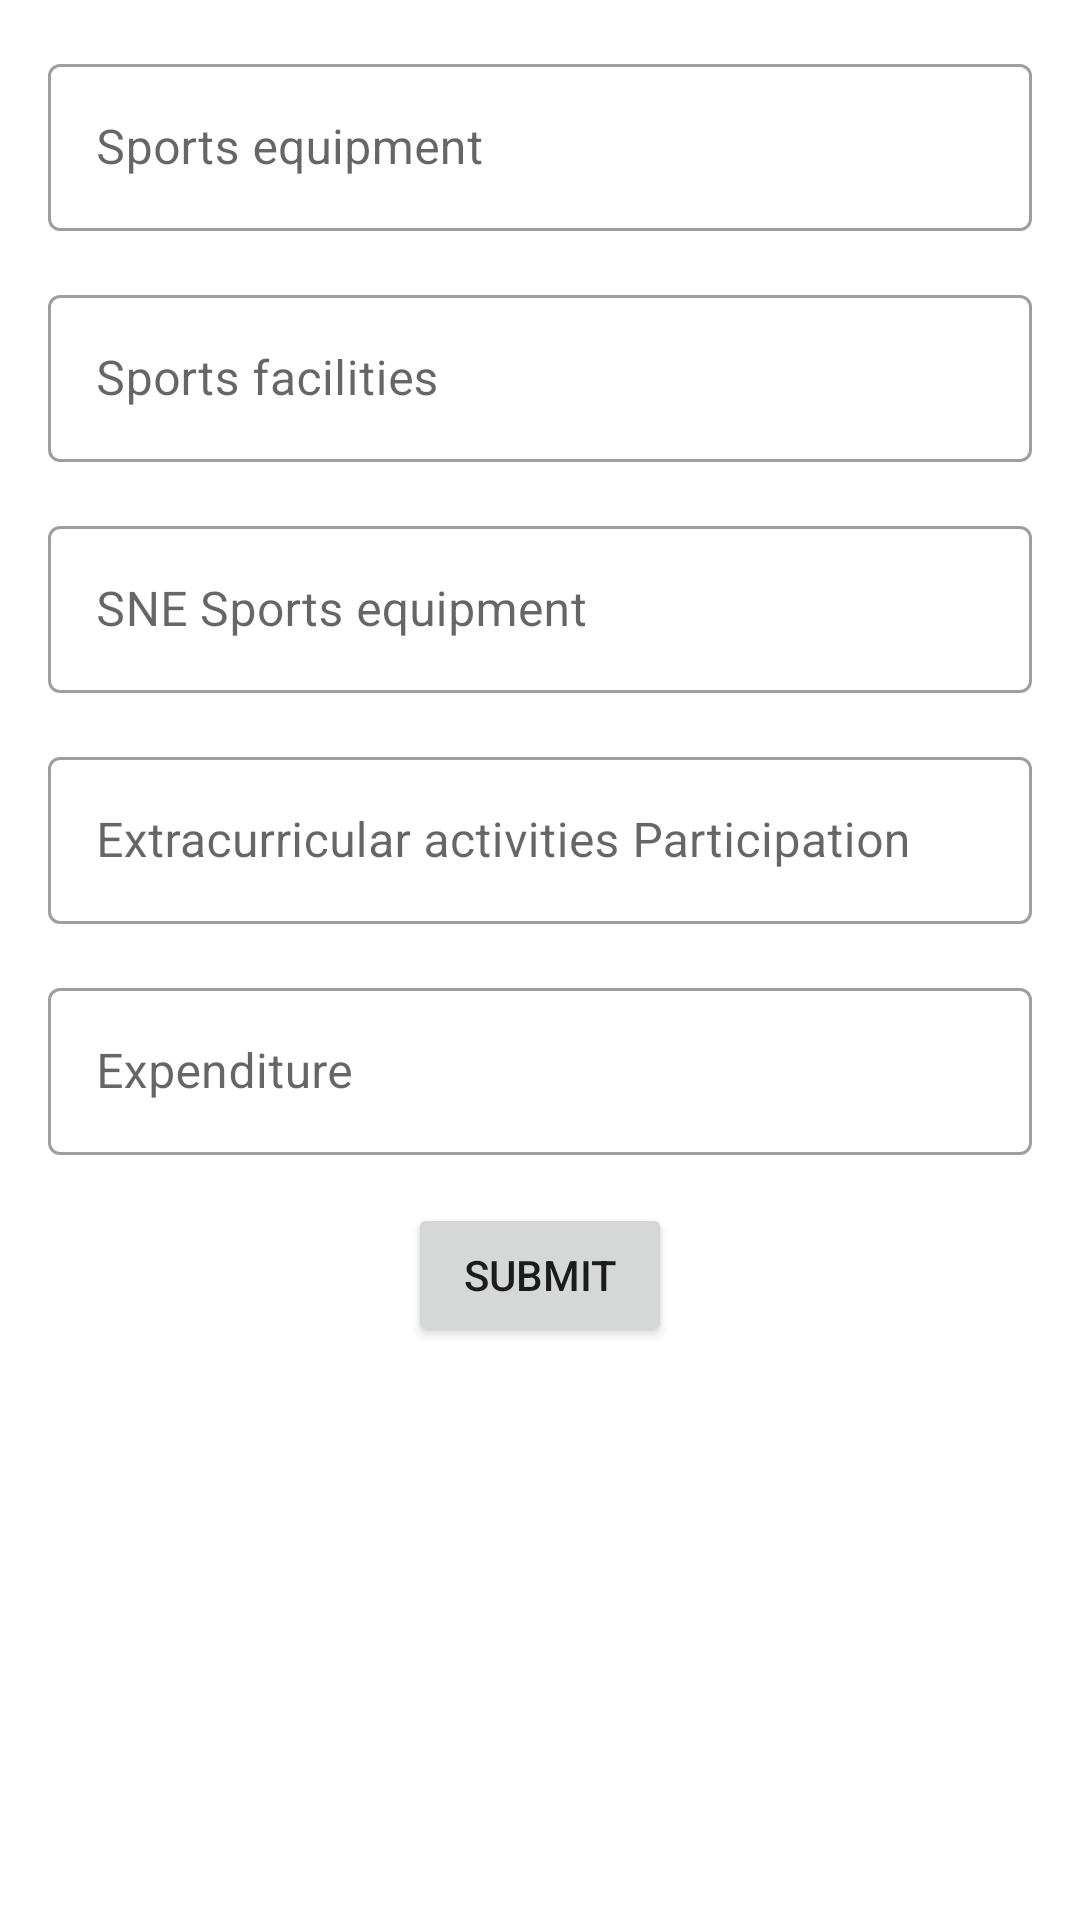

Android layout source for this screen:
<!-- AndroidManifest.xml: application theme AppMaterialTheme -->
<!-- res/layout/fragment_sports.xml -->
<?xml version="1.0" encoding="utf-8"?>
<FrameLayout xmlns:android="http://schemas.android.com/apk/res/android"
    xmlns:tools="http://schemas.android.com/tools"
    android:layout_width="match_parent"
    android:layout_height="match_parent"
    tools:context=".ui.fragments.SportsFragment">

    <androidx.core.widget.NestedScrollView
        android:layout_width="match_parent"
        android:layout_height="match_parent"
        android:padding="16dp">

        <LinearLayout
            android:layout_width="match_parent"
            android:layout_height="match_parent"
            android:orientation="vertical">

            <com.google.android.material.textfield.TextInputLayout
                android:layout_width="match_parent"
                android:layout_height="wrap_content"
                android:layout_marginBottom="16dp"
                android:hint="Sports equipment">

                <com.google.android.material.textfield.TextInputEditText
                    android:id="@+id/sports_equipment"
                    android:layout_width="match_parent"
                    android:layout_height="match_parent" />
            </com.google.android.material.textfield.TextInputLayout>

            <com.google.android.material.textfield.TextInputLayout
                android:layout_width="match_parent"
                android:layout_height="wrap_content"
                android:layout_marginBottom="16dp"
                android:hint="Sports facilities">

                <com.google.android.material.textfield.TextInputEditText
                    android:id="@+id/sports_facilities"
                    android:layout_width="match_parent"
                    android:layout_height="match_parent" />
            </com.google.android.material.textfield.TextInputLayout>

            <com.google.android.material.textfield.TextInputLayout
                android:layout_width="match_parent"
                android:layout_height="wrap_content"
                android:layout_marginBottom="16dp"
                android:hint="SNE Sports equipment">

                <com.google.android.material.textfield.TextInputEditText
                    android:id="@+id/sne_sports_equipment"
                    android:layout_width="match_parent"
                    android:layout_height="wrap_content" />
            </com.google.android.material.textfield.TextInputLayout>

            <com.google.android.material.textfield.TextInputLayout
                android:layout_width="match_parent"
                android:layout_height="wrap_content"
                android:layout_marginBottom="16dp"
                android:hint="Extracurricular activities Participation">

                <com.google.android.material.textfield.TextInputEditText
                    android:id="@+id/extracurricular_activities_participation"
                    android:layout_width="match_parent"
                    android:layout_height="wrap_content" />
            </com.google.android.material.textfield.TextInputLayout>

            <com.google.android.material.textfield.TextInputLayout
                android:layout_width="match_parent"
                android:layout_height="wrap_content"
                android:layout_marginBottom="16dp"
                android:hint="Expenditure">

                <com.google.android.material.textfield.TextInputEditText
                    android:id="@+id/expenditure"
                    android:layout_width="match_parent"
                    android:layout_height="wrap_content" />
            </com.google.android.material.textfield.TextInputLayout>

            <Button
                android:id="@+id/submit"
                android:layout_width="wrap_content"
                android:layout_height="wrap_content"
                android:layout_gravity="center"
                android:text="SUBMIT" />
        </LinearLayout>
    </androidx.core.widget.NestedScrollView>

</FrameLayout>
<!-- resources referenced by this layout -->
<resources>
  <style name="AppMaterialTheme" parent="Theme.MaterialComponents.Light.NoActionBar">
          <item name="colorPrimary">@color/colorPrimary</item>
          <item name="colorPrimaryDark">@color/colorPrimaryDark</item>
          <item name="colorAccent">@color/colorAccent</item>
          <item name="textInputStyle">@style/MaterialTextInputStyle</item>
      </style>
  <color name="colorPrimary">#bf9e32</color>
  <color name="colorPrimaryDark">#aa8c2c</color>
  <color name="colorAccent">#7cb9ef</color>
  <style name="MaterialTextInputStyle" parent="Widget.MaterialComponents.TextInputLayout.OutlinedBox" />
</resources>
